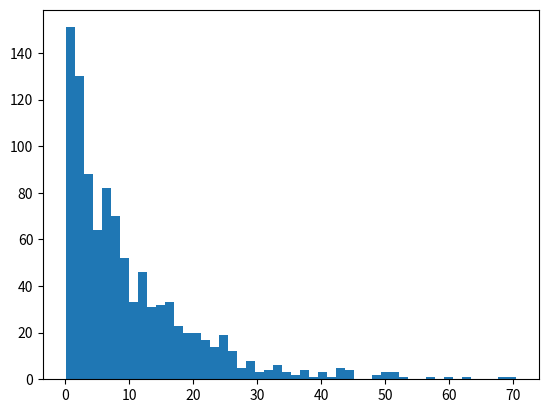

Python code for this plot: (Note: this script raises an exception after producing the figure.)
import numpy as np
import matplotlib.pyplot as plt
from scipy.stats import expon
from scipy.stats import norm

n = []
for i in range(1000):
	n.append(np.random.exponential(10))

sigma, media = expon.fit(n)
x = np.linspace(0, 50, 100)
y = expon.pdf(x, scale = media)

f, figura1 = plt.subplots(1, 1)
figura1.hist(n, bins = 50, normed = True)
figura1.plot(x, y)
f.savefig("histograma1.png")
